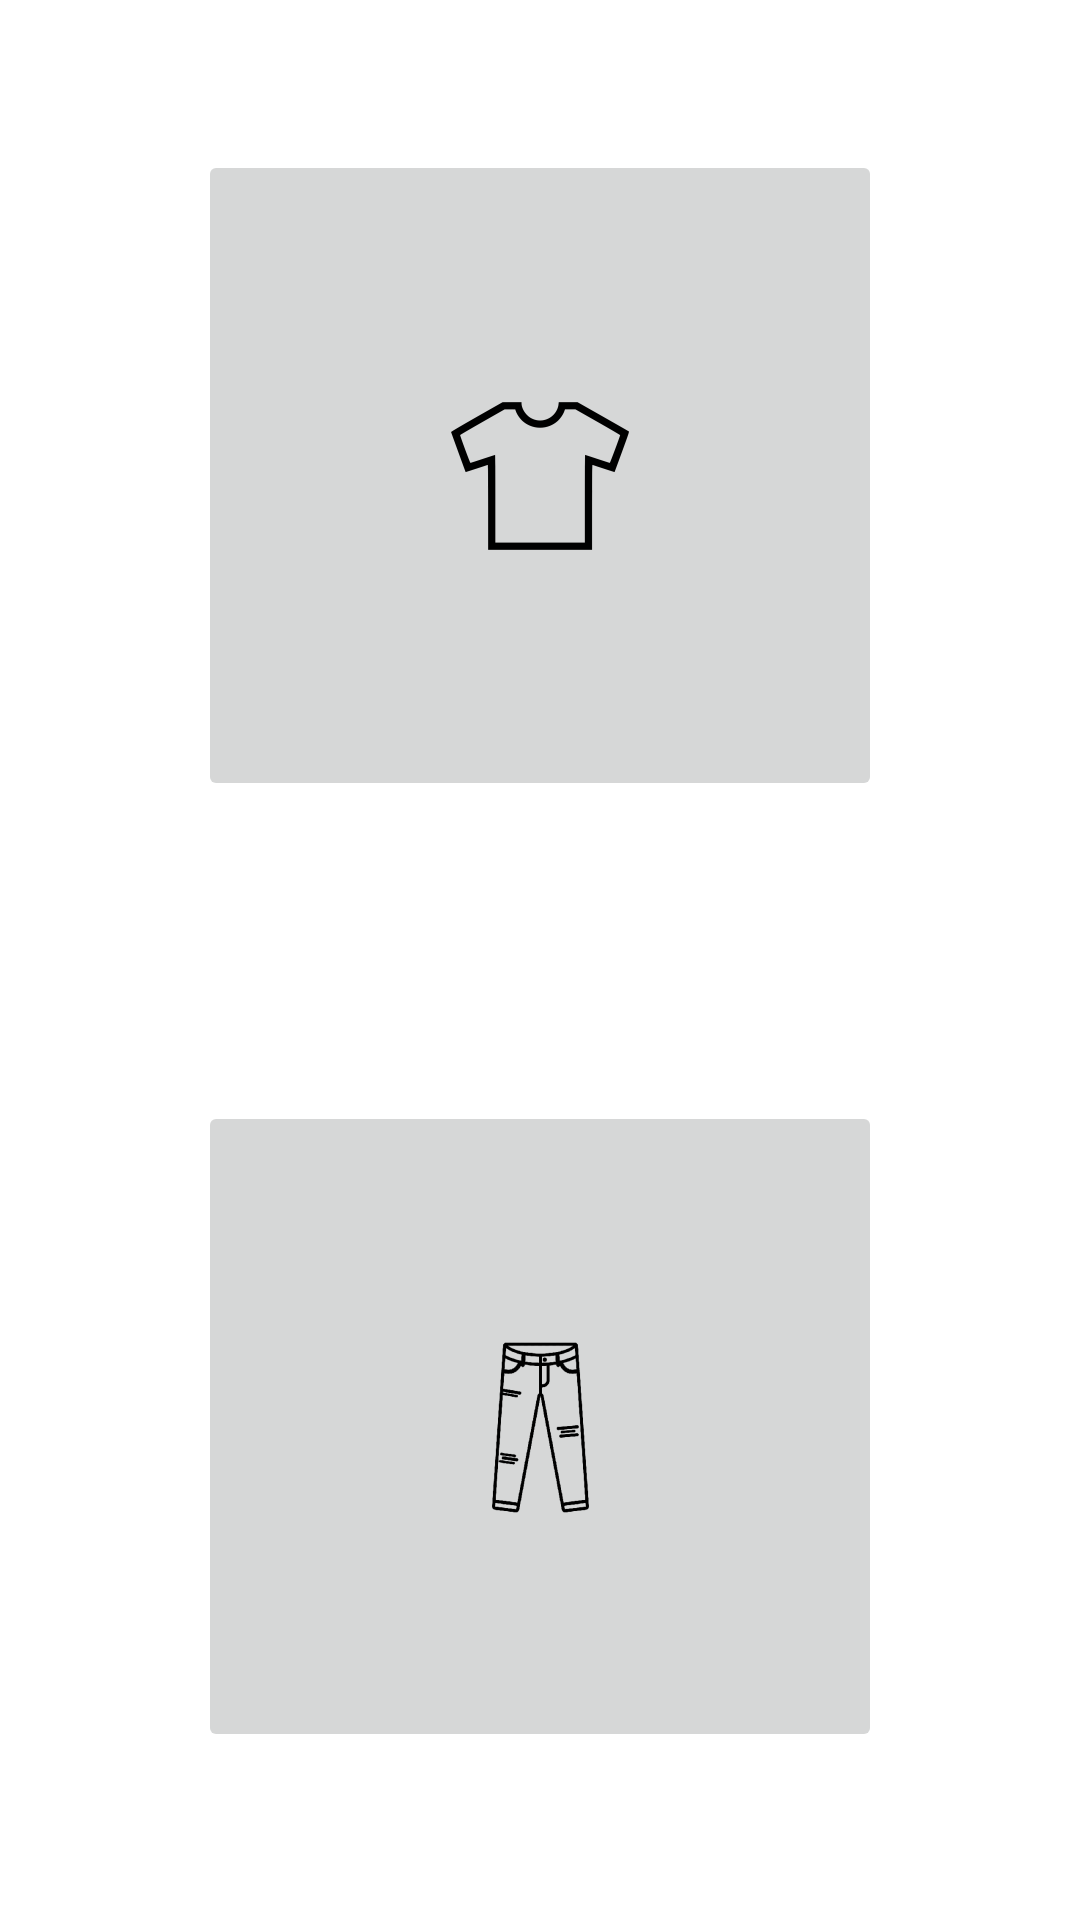

This screen was rendered from an Android layout file. Write that file and the resources it references.
<!-- AndroidManifest.xml: application theme Theme.MahmoudFinalProject -->
<!-- res/layout/activity_add_clothes.xml -->
<?xml version="1.0" encoding="utf-8"?>
<LinearLayout xmlns:android="http://schemas.android.com/apk/res/android"
    android:gravity="center"
    android:paddingHorizontal="16dp"
    xmlns:app="http://schemas.android.com/apk/res-auto"
    xmlns:tools="http://schemas.android.com/tools"
    android:layout_width="match_parent"
    android:layout_height="match_parent"
    android:orientation="vertical"
    android:layout_gravity="center"
    tools:context=".AddClothes">

    <ImageButton
        android:id="@+id/IbShirt"

        android:layout_width="match_parent"
        android:layout_height="220dp"
        android:layout_margin="50dp"
        android:layout_weight="1"
        app:srcCompat="@mipmap/ic_launcher_foreground" />

    <ImageButton
        android:id="@+id/IbJeans"

        android:layout_width="match_parent"
        android:layout_height="220dp"
        android:layout_margin="50dp"
        android:layout_weight="1"
        app:srcCompat="@mipmap/ic_launcher_jeanss_foreground" />

    <Button
        android:id="@+id/BCancel"
        android:layout_width="265dp"
        android:layout_height="9dp"
        android:layout_weight="1"
        android:text="cancel" />

</LinearLayout>
<!-- resources referenced by this layout -->
<resources>
  <!-- mipmap ic_launcher_foreground: png bitmap (mipmap-xhdpi, 3755 bytes) -->
  <!-- mipmap ic_launcher_jeanss_foreground: png bitmap (mipmap-hdpi, 5177 bytes) -->
  <style name="Theme.MahmoudFinalProject" parent="Theme.MaterialComponents.DayNight.DarkActionBar">
          
          <item name="colorPrimary">@color/purple_200</item>
          <item name="colorPrimaryVariant">@color/cardview_light_background</item>
          <item name="colorOnPrimary">@color/common_google_signin_btn_text_dark</item>
          
          <item name="colorSecondary">@color/teal_200</item>
          <item name="colorSecondaryVariant">@color/teal_700</item>
          <item name="colorOnSecondary">@color/black</item>
          
          <item name="android:statusBarColor" tools:targetApi="l">?attr/colorPrimaryVariant</item>
          
      </style>
  <color name="purple_200">#CE93D8 </color>
  <color name="teal_200">#80CBC4 </color>
  <color name="teal_700">#00796B </color>
  <color name="black">#FF000000</color>
</resources>
